Image classification data set "dataset" (socheadev/mite_research_project on GitHub). Class labels (5): alcohol, blood, graphic violence, sexual, traffic accident.

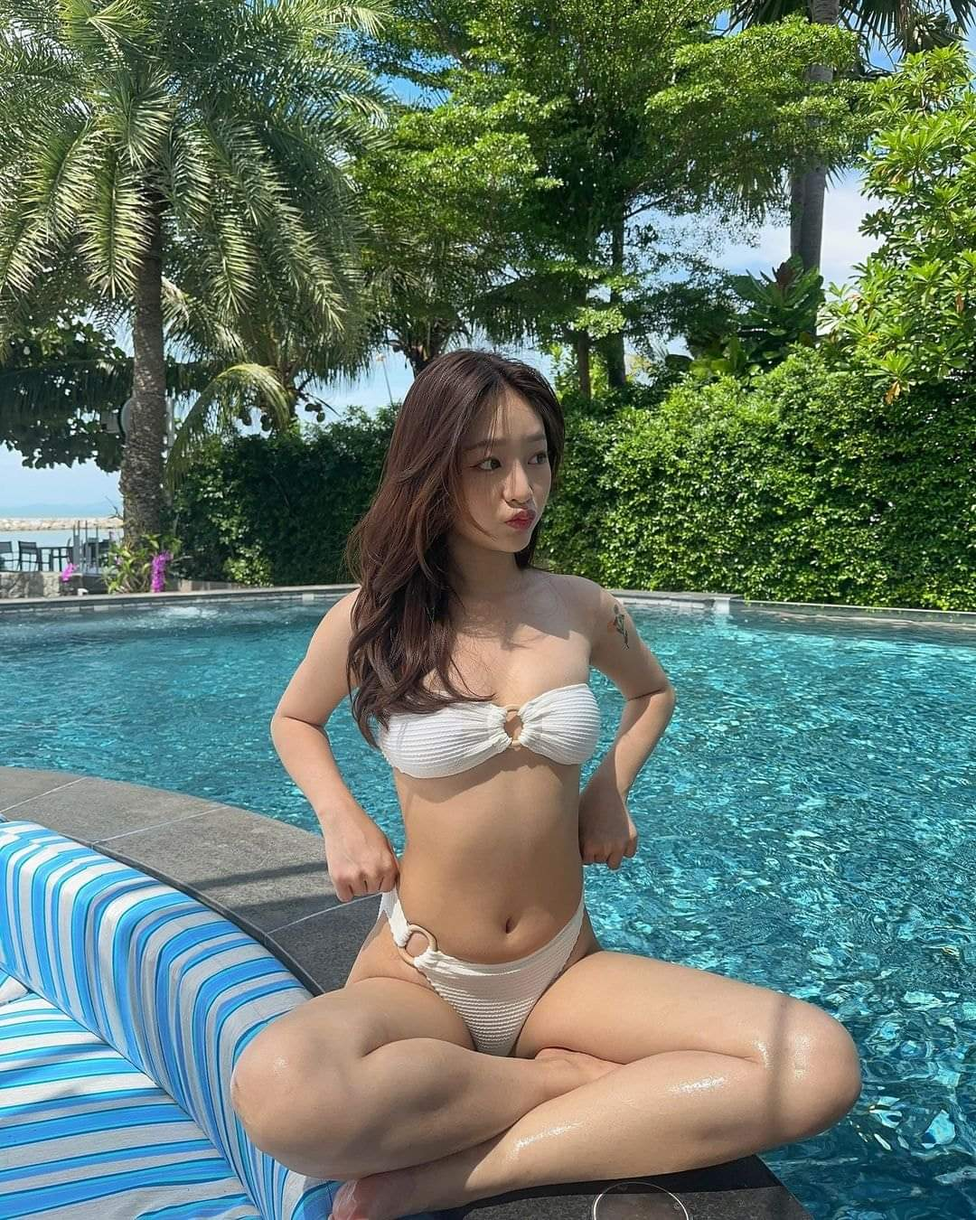
Label: sexual

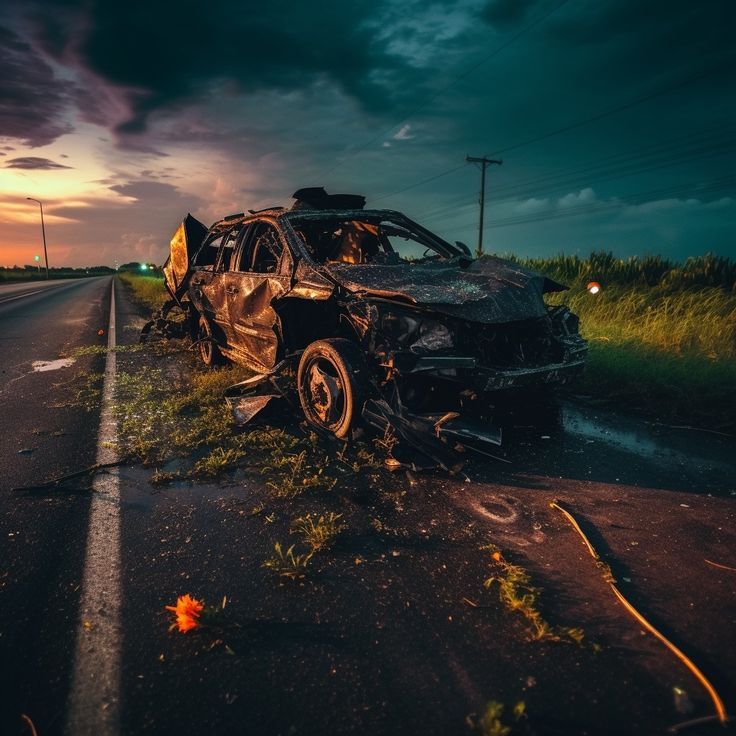
Label: traffic accident

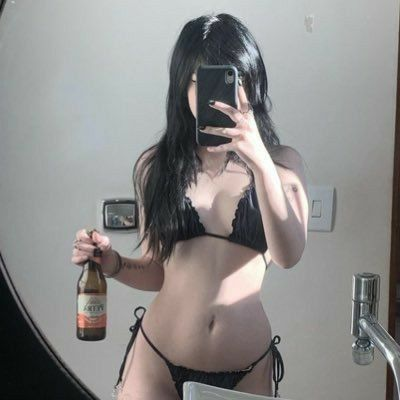
Label: sexual

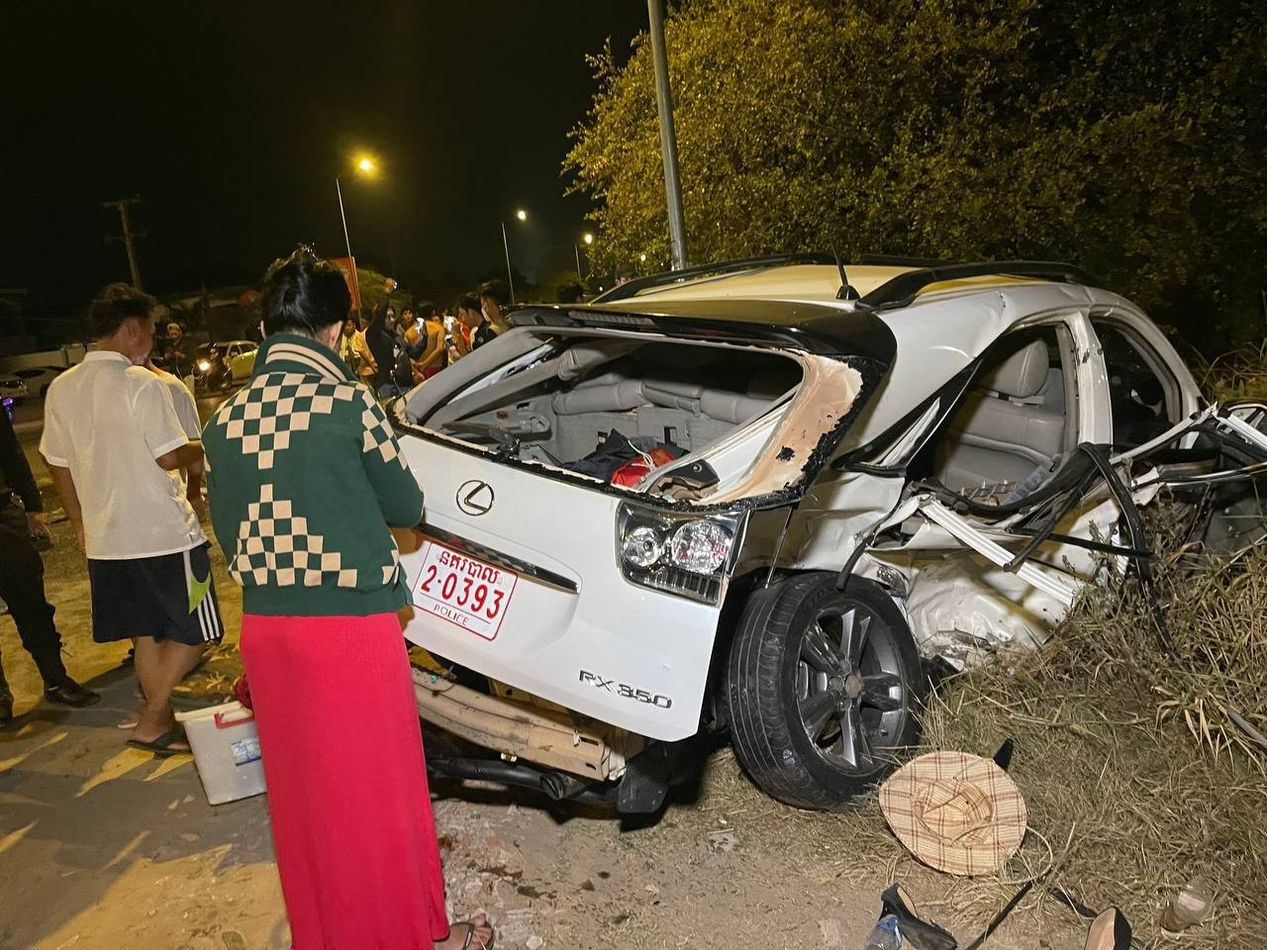
Label: traffic accident

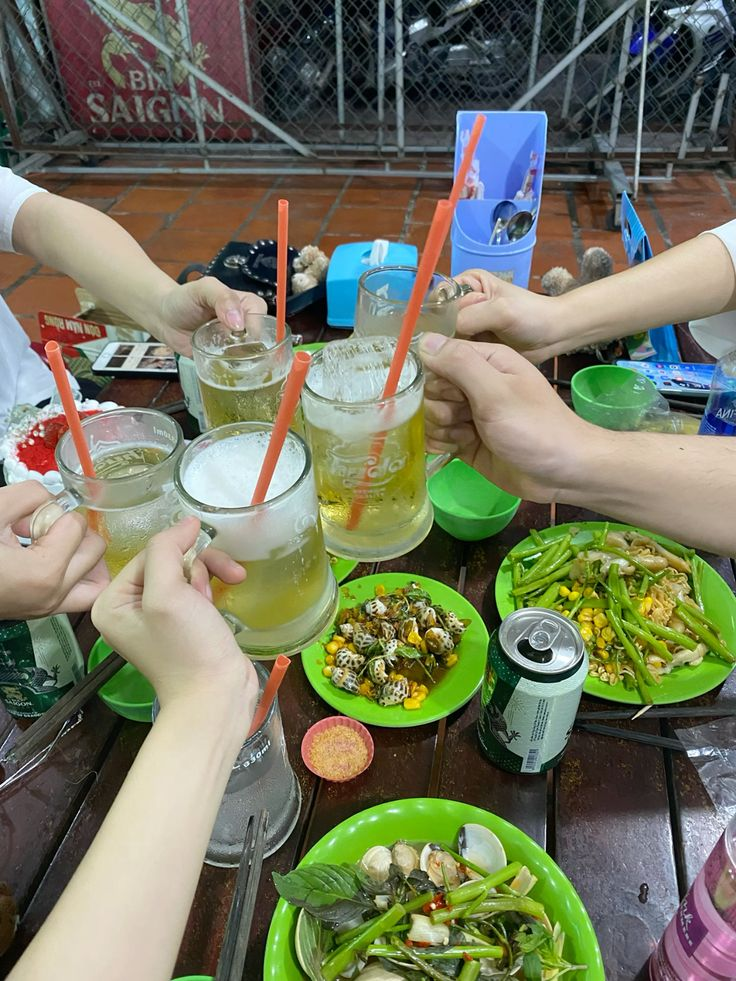
Label: alcohol

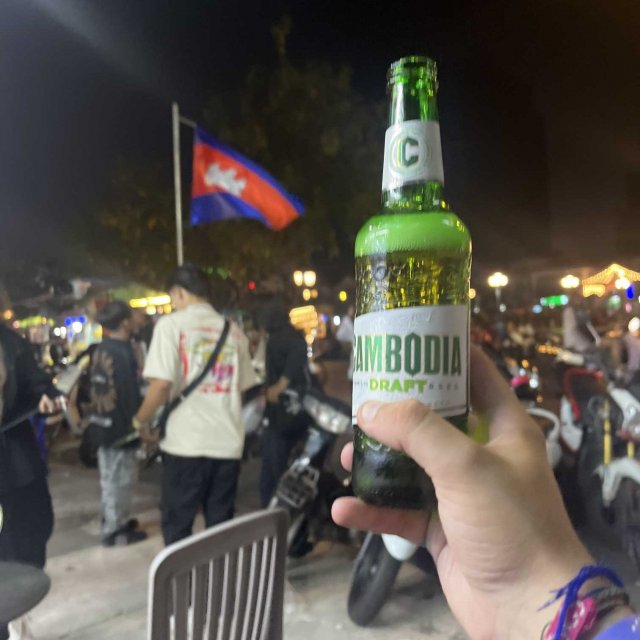
Label: alcohol
